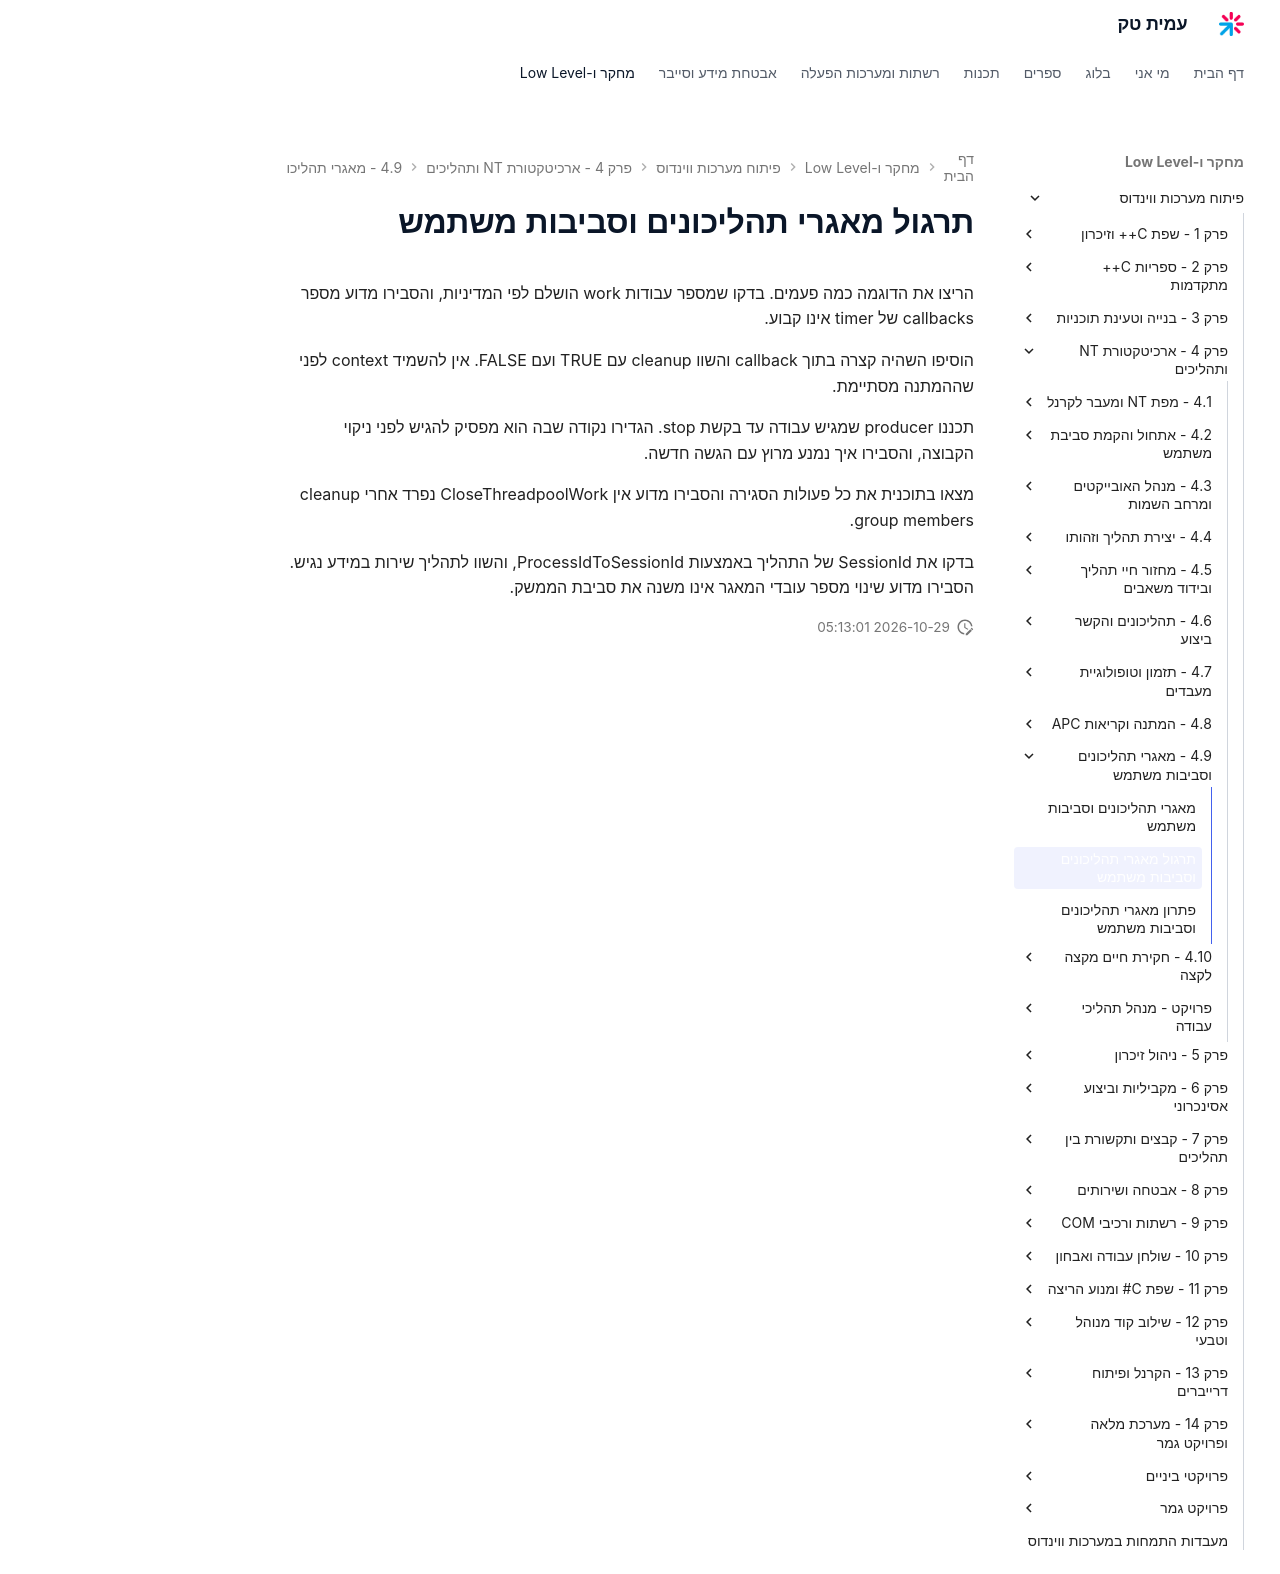

repository: AmitPinchasi/amittech · page: פיתוח-מערכות-ווינדוס/4 - ארכיטקטורת NT ותהליכים/4.9 - מאגרי תהליכונים וסביבות משתמש/4.9 - מאגרי תהליכונים וסביבות משתמש - תרגול/index.html · generator: mkdocs

# תרגול מאגרי תהליכונים וסביבות משתמש

הריצו את הדוגמה כמה פעמים. בדקו שמספר עבודות work הושלם לפי המדיניות, והסבירו מדוע מספר callbacks של timer אינו קבוע.

הוסיפו השהיה קצרה בתוך callback והשוו cleanup עם TRUE ועם FALSE. אין להשמיד context לפני שההמתנה מסתיימת.

תכננו producer שמגיש עבודה עד בקשת stop. הגדירו נקודה שבה הוא מפסיק להגיש לפני ניקוי הקבוצה, והסבירו איך נמנע מרוץ עם הגשה חדשה.

מצאו בתוכנית את כל פעולות הסגירה והסבירו מדוע אין CloseThreadpoolWork נפרד אחרי cleanup group members.

בדקו את SessionId של התהליך באמצעות ProcessIdToSessionId, והשוו לתהליך שירות במידע נגיש. הסבירו מדוע שינוי מספר עובדי המאגר אינו משנה את סביבת הממשק.
